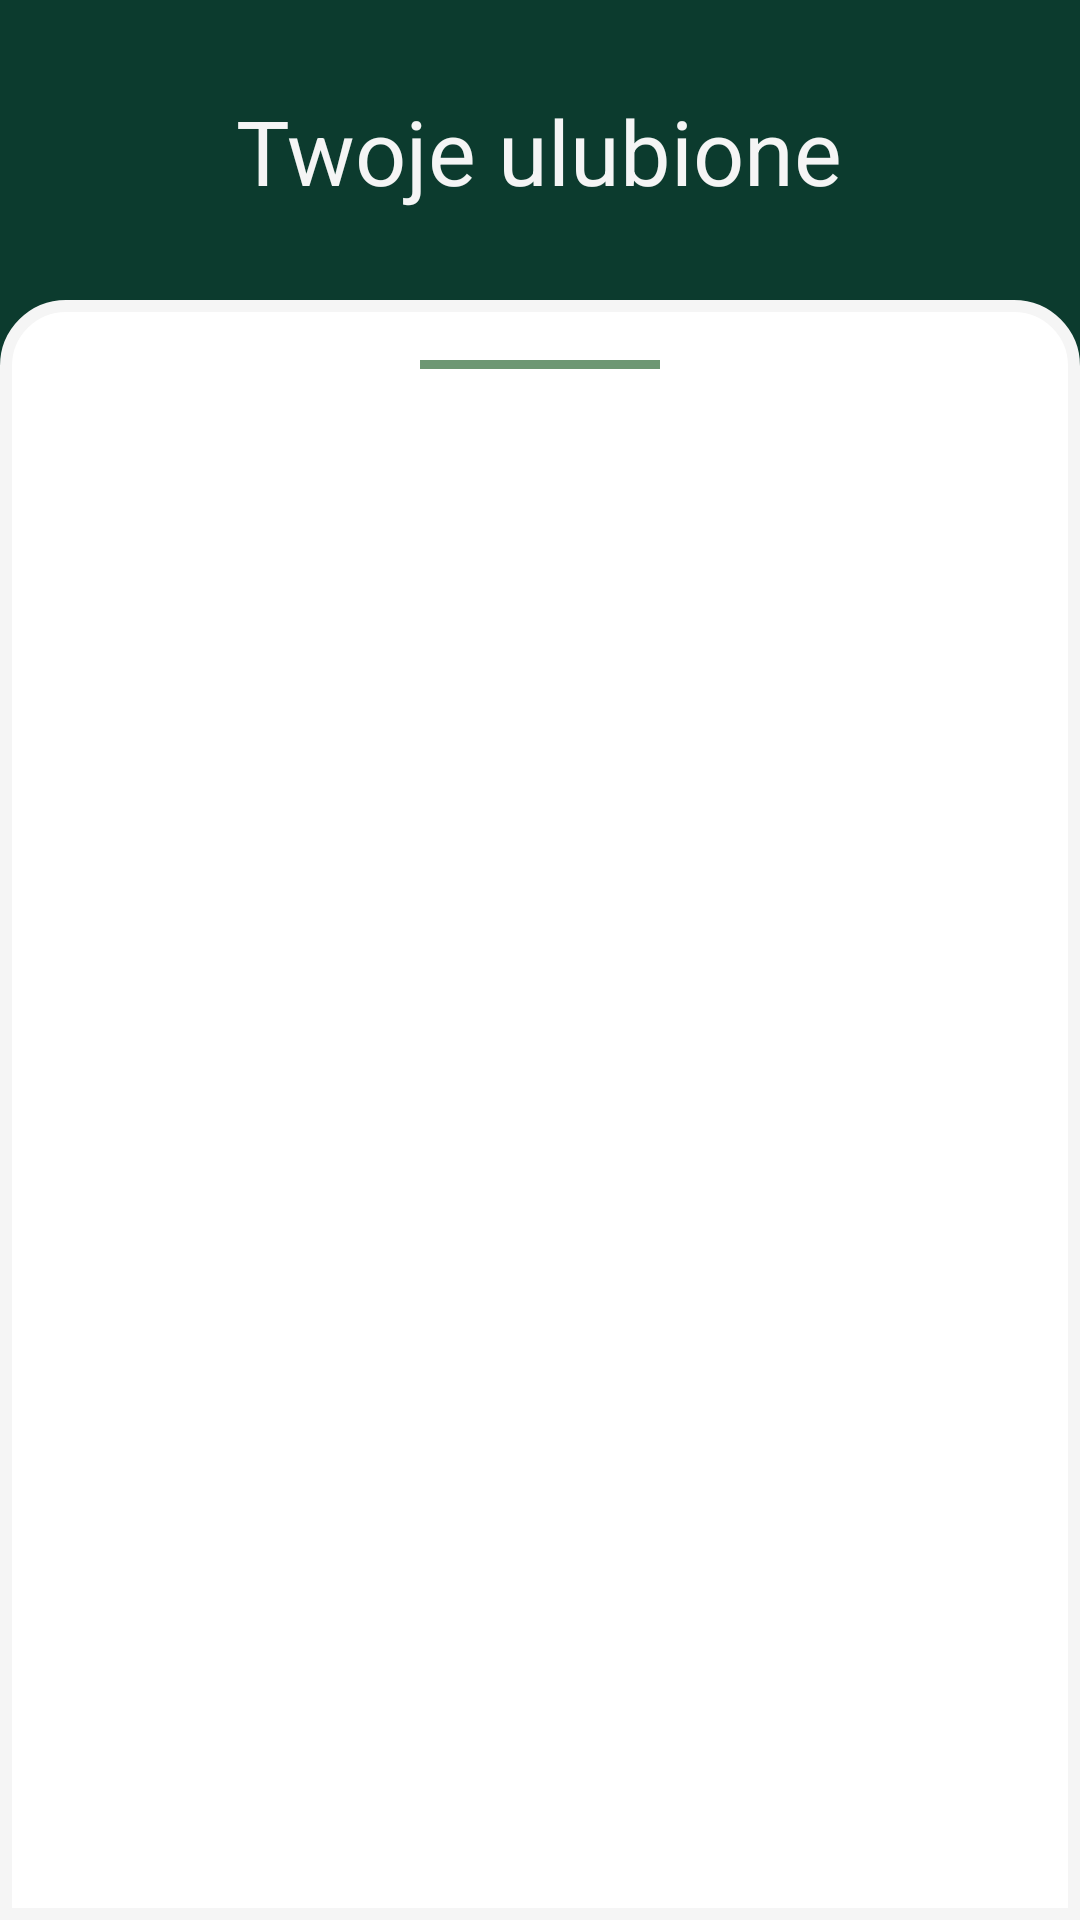

Layout XML and referenced resources for this Android screen:
<!-- AndroidManifest.xml: application theme Theme.MyApp -->
<!-- res/layout/fragment_favourite.xml -->
<?xml version="1.0" encoding="utf-8"?>
<layout
    xmlns:android="http://schemas.android.com/apk/res/android"
    xmlns:app="http://schemas.android.com/apk/res-auto"
    xmlns:tools="http://schemas.android.com/tools">

<androidx.constraintlayout.widget.ConstraintLayout
    android:layout_width="match_parent"
    android:layout_height="match_parent"
    tools:context=".fragments.FavouriteFragment"
    android:background="@color/dark_green"
    >

    <LinearLayout
        android:layout_width="match_parent"
        android:layout_height="wrap_content"
        app:layout_constraintTop_toTopOf="parent"
        app:layout_constraintLeft_toLeftOf="parent"
        app:layout_constraintRight_toRightOf="parent"
        app:layout_constraintBottom_toTopOf="@id/ListBox"
        android:orientation="horizontal"
        android:gravity="center_horizontal"
        >

        <TextView
            android:id="@+id/title"
            android:layout_width="wrap_content"
            android:layout_height="wrap_content"
            android:text="Twoje ulubione"
            android:textSize="30sp"
            android:textColor="@color/smoked_white"
            />

    </LinearLayout>


   <androidx.constraintlayout.widget.ConstraintLayout
       android:id="@+id/ListBox"
       android:layout_width="match_parent"
       android:layout_height="match_parent"
       android:layout_marginTop="100dp"
       app:layout_constraintBottom_toBottomOf="parent"
       app:layout_constraintLeft_toLeftOf="parent"
       app:layout_constraintRight_toRightOf="parent"
       android:background="@drawable/title"
       >
       <FrameLayout
           android:id="@+id/strip"
           android:layout_width="80dp"
           android:layout_height="3dp"
           android:layout_marginTop="20dp"
           android:background="@color/smoked_green"
           app:layout_constraintLeft_toLeftOf="parent"
           app:layout_constraintRight_toRightOf="parent"
           app:layout_constraintTop_toTopOf="parent" />


       <androidx.recyclerview.widget.RecyclerView
           android:id="@+id/recycler_view"
           android:scrollbars="vertical"
           android:layout_width="match_parent"
           android:layout_height="match_parent"
           app:layout_constraintTop_toBottomOf="@id/strip"
           app:layout_constraintLeft_toLeftOf="parent"
           app:layout_constraintRight_toRightOf="parent"
           android:layout_marginTop="40dp"
           >


       </androidx.recyclerview.widget.RecyclerView>

   </androidx.constraintlayout.widget.ConstraintLayout>

</androidx.constraintlayout.widget.ConstraintLayout>
</layout>
<!-- resources referenced by this layout -->
<resources>
  <color name="dark_green">#0C3B2E</color>
  <color name="smoked_green">#6D9773</color>
  <color name="smoked_white">#f5f5f5</color>
  <!-- drawable title (drawable) -->
  <?xml version="1.0" encoding="utf-8"?>
  <selector xmlns:android="http://schemas.android.com/apk/res/android">
      <item>
          <shape>
              <solid android:color="@android:color/white"/>
              <corners android:topLeftRadius="20sp" android:topRightRadius="20sp"
                  />
              <stroke android:color="@color/smoked_white" android:width="4dp"/>
          </shape>
      </item>
  </selector>
  <style name="Theme.MyApp" parent="Theme.MaterialComponents.Light.NoActionBar">
          <item name="colorPrimary">@color/smoked_green</item>
      </style>
</resources>
